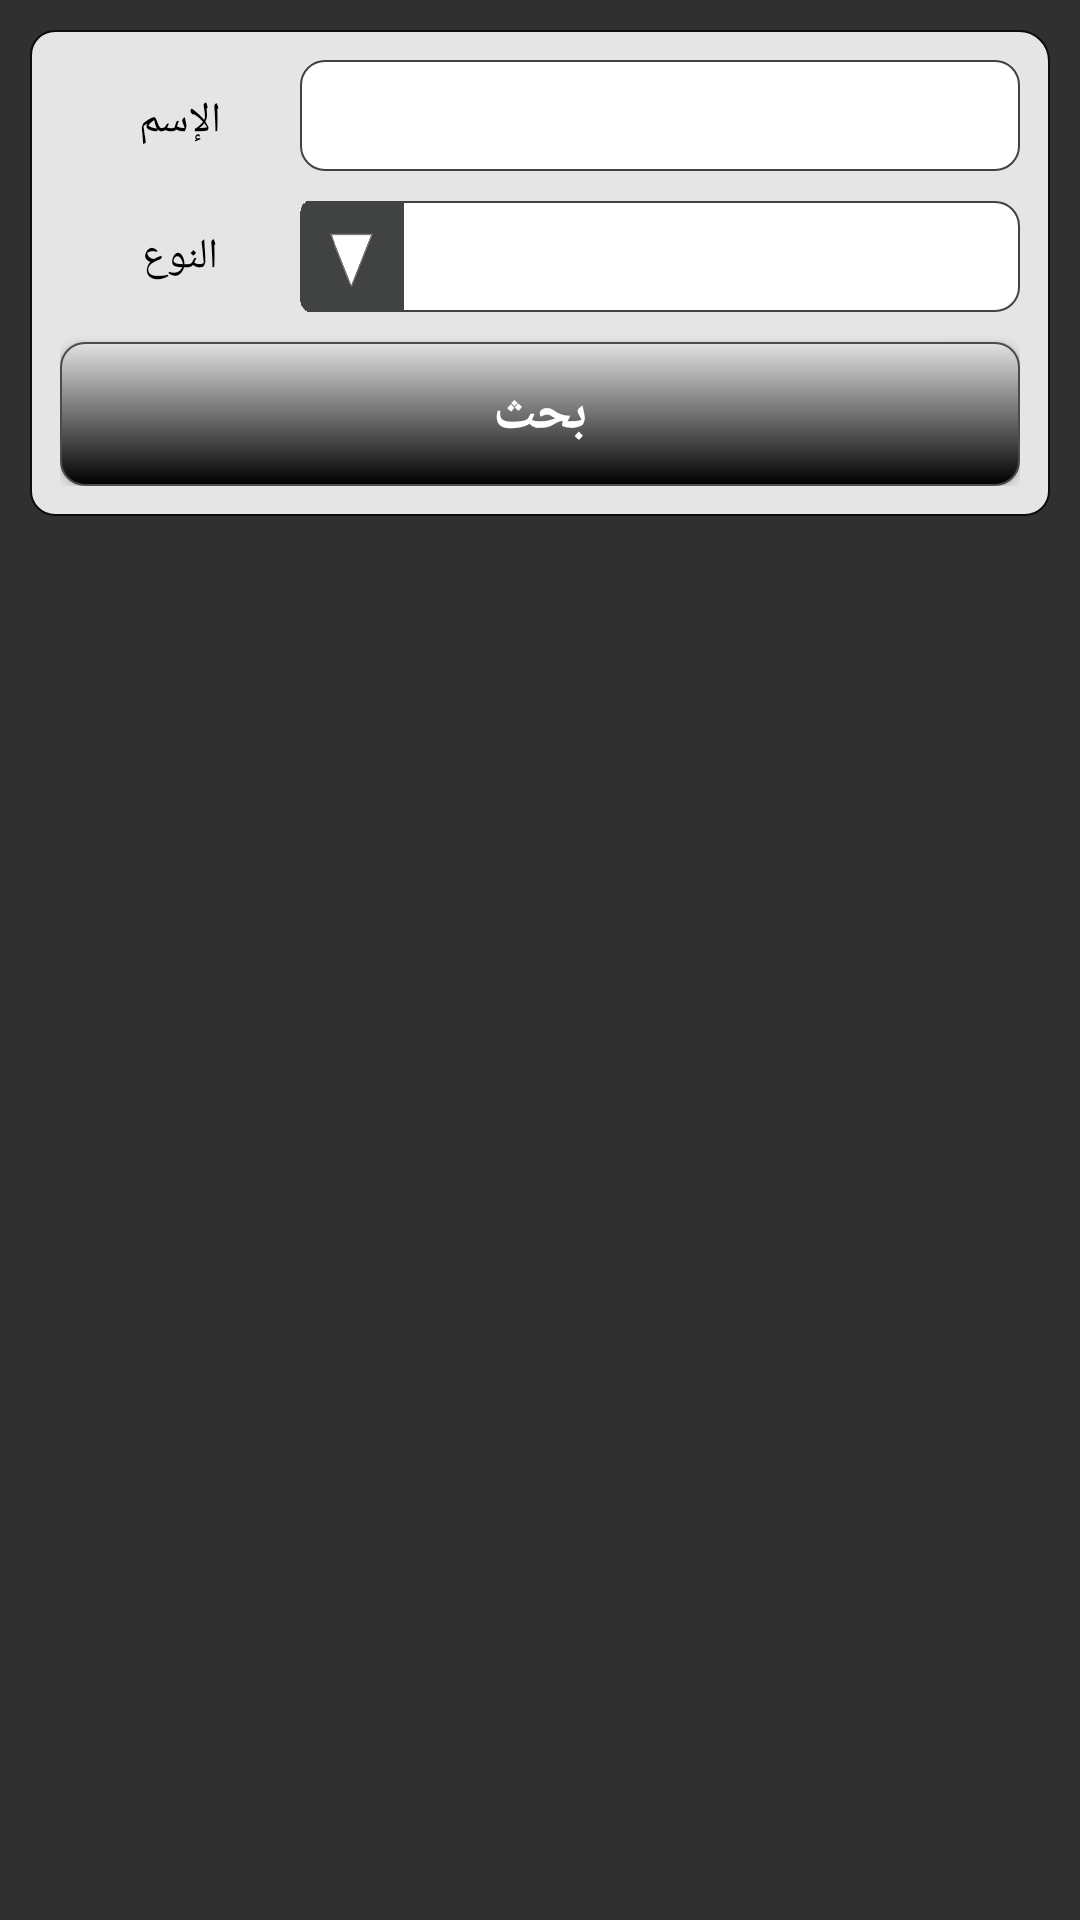

Reconstruct the res/layout file that produces this screen, plus the resources it refers to.
<!-- AndroidManifest.xml: application theme AppTheme -->
<!-- res/layout/fragment_list_of_foods_and_drinks.xml -->
<?xml version="1.0" encoding="utf-8"?>
<LinearLayout xmlns:android="http://schemas.android.com/apk/res/android"
    android:layout_width="match_parent"
    android:layout_height="match_parent"
    android:orientation="vertical"
    android:focusable="true"
    android:focusableInTouchMode="true"
    >

    <LinearLayout
        android:layout_width="match_parent"
        android:layout_height="wrap_content"
        android:layout_margin="10dp"
        android:background="@drawable/border"
        android:orientation="vertical"
        android:padding="10dp">

        <LinearLayout
            android:layout_width="match_parent"
            android:layout_height="wrap_content"
            android:orientation="horizontal"

            >

            <TextView
                android:layout_width="match_parent"
                android:layout_height="wrap_content"
                android:layout_weight="0.75"
                android:gravity="center"
                android:text="الإسم"
                android:textColor="#000"

                />

            <EditText
                android:id="@+id/txtName"
                style="@style/myedittext"
                android:layout_width="match_parent"
                android:layout_height="37.00dp"
                android:layout_weight="0.25"
                android:background="@drawable/textbox_enabled" />


        </LinearLayout>

        <LinearLayout
            android:layout_width="match_parent"
            android:layout_height="wrap_content"
            android:layout_marginTop="10dp"
            android:orientation="horizontal"
            android:gravity="center_vertical"
            >

            <TextView
                android:layout_width="match_parent"
                android:layout_height="wrap_content"
                android:layout_weight="0.75"
                android:gravity="center"
                android:text="النوع"
                android:textColor="#000" />

            <LinearLayout
                android:layout_width="match_parent"
                android:layout_height="wrap_content"
                android:layout_weight="0.25"
                >

                <include
                    layout="@layout/control_dropdown"
                    android:layout_width="match_parent"
                    android:layout_height="wrap_content"
                    android:id="@+id/Include_ddlCategories"
                    ></include>
            </LinearLayout>


        </LinearLayout>

        <Button
            android:id="@+id/btnSearch"
            android:layout_width="match_parent"
            android:layout_height="wrap_content"
            android:layout_marginTop="10dp"
            android:background="@drawable/button"
            android:text="بحث"
            android:textSize="18sp"
            android:textStyle="bold" />
    </LinearLayout>

    <ScrollView
        android:layout_width="match_parent"
        android:layout_height="match_parent"
        android:fillViewport="true"
        >
    <LinearLayout
        android:id="@+id/lvMainFoodsList"
        android:layout_width="match_parent"
        android:layout_height="match_parent"
        android:orientation="vertical"
        ></LinearLayout>
    </ScrollView>


</LinearLayout>
<!-- res/layout/control_dropdown.xml (included above) -->
<?xml version="1.0" encoding="utf-8"?>
<RelativeLayout xmlns:android="http://schemas.android.com/apk/res/android"
    android:layout_width="match_parent"
    android:layout_height="wrap_content"
   >

    <ImageView
        android:layout_width="34.00dp"
        android:layout_height="37.00dp"
        android:layout_alignParentLeft="true"
        android:background="@drawable/dropdown" />

    <ImageView
        android:layout_width="match_parent"
        android:layout_height="37.00dp"
        android:background="@drawable/spinner"

        />

    <Spinner
        android:id="@+id/ddlSpinner"
        android:layout_width="match_parent"
        android:layout_height="37.00dp"
        android:background="@null"
        android:spinnerMode="dialog"
        android:theme="@android:style/Theme.Holo.Light"
        ></Spinner>
</RelativeLayout>
<!-- resources referenced by this layout -->
<resources>
  <!-- drawable border (drawable) -->
  <?xml version="1.0" encoding="utf-8"?>
  <shape xmlns:android="http://schemas.android.com/apk/res/android">
      <solid android:color="#e5e5e5" ></solid>
      <corners android:bottomLeftRadius="8dp" android:bottomRightRadius="8dp" android:topLeftRadius="8dp"
      android:topRightRadius="10dp"></corners>
      <stroke android:color="#0c0c0b" android:width="2px"></stroke>
  
  
  </shape>
  <!-- drawable button (drawable) -->
  <?xml version="1.0" encoding="utf-8"?>
  <shape xmlns:android="http://schemas.android.com/apk/res/android">
      <gradient
          android:angle="270"
          android:endColor="#000000"
          android:startColor="#e2e2e2" />
      <stroke
          android:width="2px"
          android:color="#4b4b4b" />
      <corners
          android:radius="8dp" />
  
  </shape>
  <!-- drawable dropdown: png bitmap (drawable, 1488 bytes) -->
  <!-- drawable spinner (drawable) -->
  <?xml version="1.0" encoding="utf-8"?>
  <layer-list xmlns:android="http://schemas.android.com/apk/res/android">
      <item android:right="0px" android:left="34.00dp"  >
          <shape>
              <solid android:color="#ffffff"></solid>
              <stroke android:width="2px" android:color="#414242"></stroke>
              <corners android:topRightRadius="8dp" android:bottomRightRadius="8dp"></corners>
          </shape>
      </item>
      
          
  
              
      
  
  </layer-list>
  <!-- drawable textbox_enabled (drawable) -->
  <?xml version="1.0" encoding="utf-8"?>
  <shape xmlns:android="http://schemas.android.com/apk/res/android">
      <solid android:color="#ffffff"></solid>
      <stroke android:color="#414242" android:width="2px"></stroke>
      <corners android:bottomLeftRadius="8dp" android:bottomRightRadius="8dp" android:topLeftRadius="8dp" android:topRightRadius="8dp"/>
  
  
  </shape>
  <style name="myedittext" parent="@android:style/Widget.EditText">
          <item name="android:textColor">#000</item>
          <item name="android:textDirection">rtl</item>
          <item name="android:paddingLeft">10dp</item>
          <item name="android:paddingRight">10dp</item>
  
  
  
      </style>
  <style name="AppTheme" parent="Theme.AppCompat.NoActionBar">
          
          <item name="colorPrimary">@color/colorPrimary</item>
          <item name="colorPrimaryDark">@color/colorPrimaryDark</item>
          <item name="colorAccent">@color/colorAccent</item>
  
      </style>
  <!-- not gathered from this repository: default colours our renderer supplied (Android Studio template values) -->
  <color name="colorPrimary">#FF6200EE</color>
  <color name="colorPrimaryDark">#FF3700B3</color>
  <color name="colorAccent">#FF03DAC5</color>
</resources>
